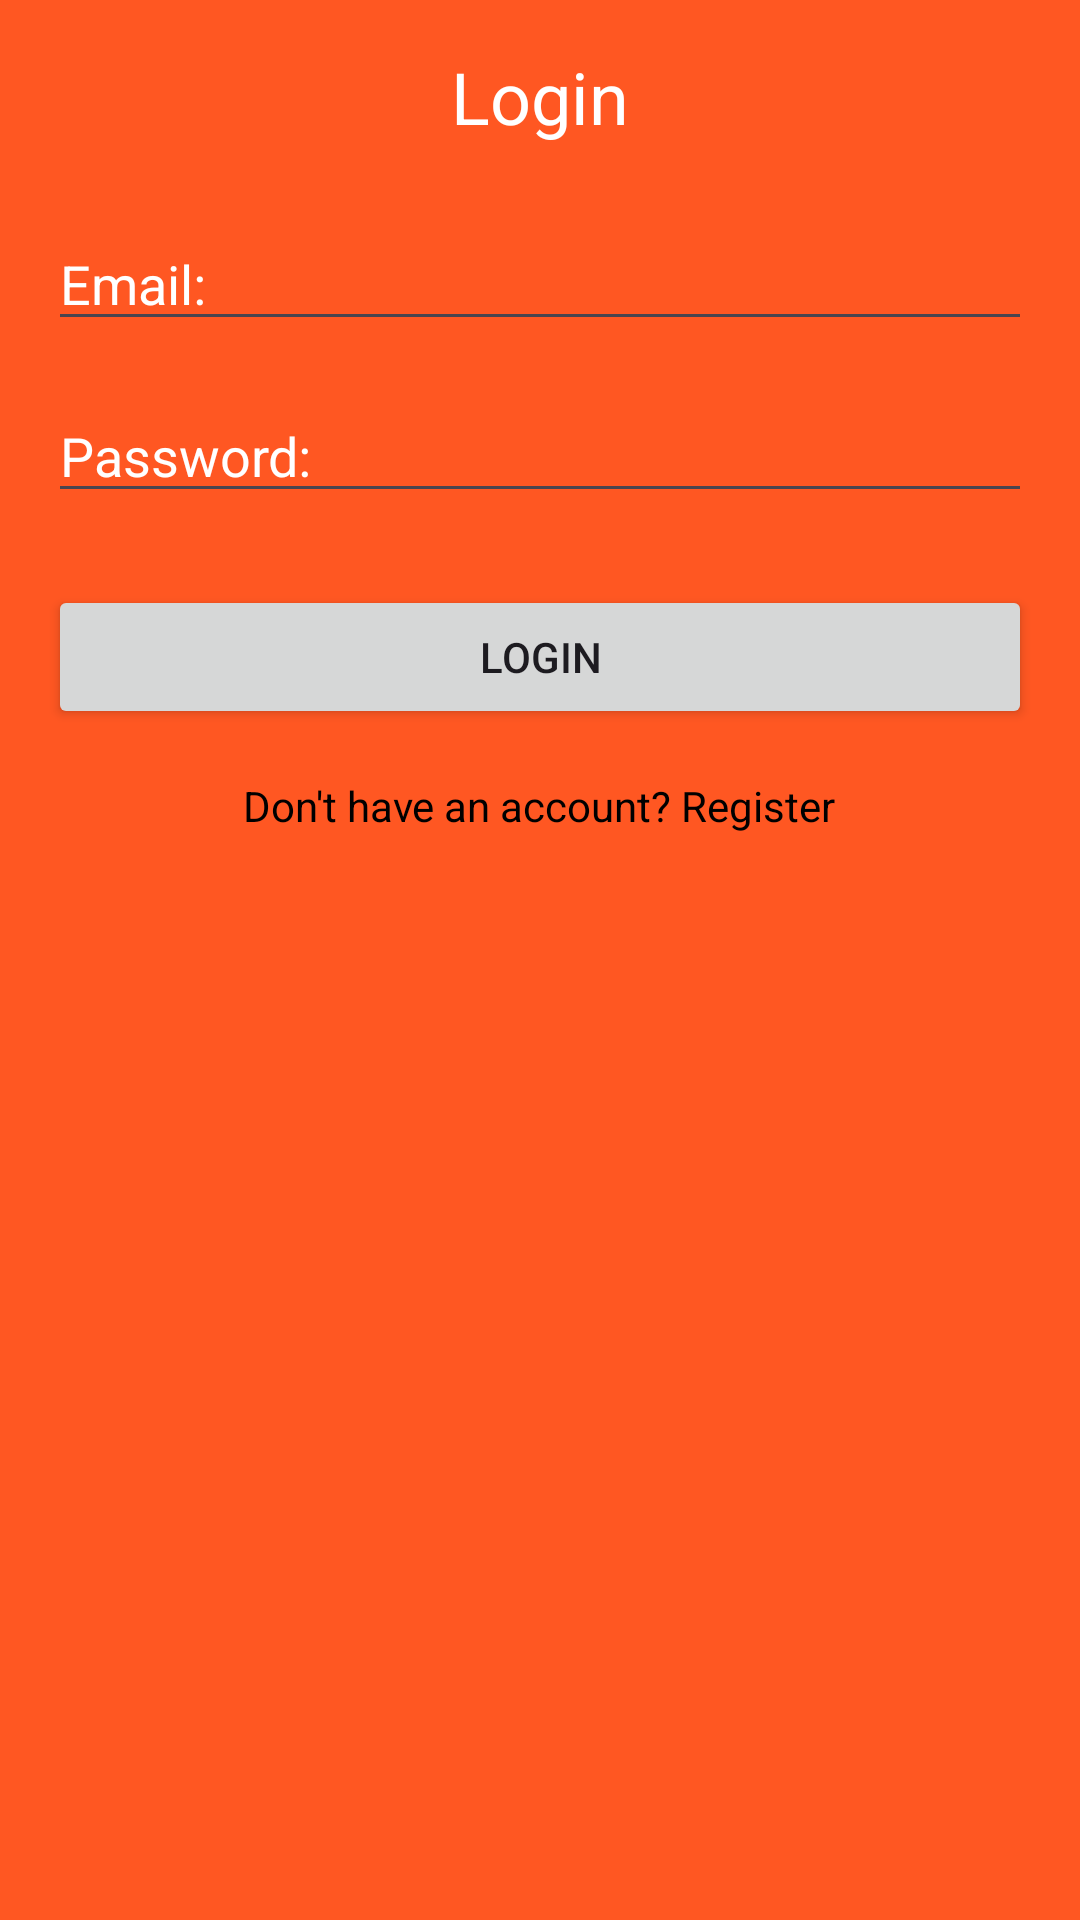

Here is an Android app screen rendered from its layout file. Give the layout XML and the strings, colors and styles it references.
<!-- AndroidManifest.xml: application theme Theme.RecipeApp -->
<!-- res/layout/login_page.xml -->
<?xml version="1.0" encoding="utf-8"?>
<RelativeLayout xmlns:android="http://schemas.android.com/apk/res/android"
    android:layout_width="match_parent"
    android:layout_height="match_parent"
    android:background="@color/orange"
    android:padding="16dp">

    <TextView
        android:id="@+id/textViewTitle"
        android:layout_width="wrap_content"
        android:layout_height="wrap_content"
        android:hint="Login"
        android:textSize="24sp"
        android:layout_centerHorizontal="true"
        android:layout_marginBottom="24dp"/>

    <EditText
        android:id="@+id/editTextEmail"
        android:layout_width="match_parent"
        android:layout_height="wrap_content"
        android:hint="Email: "
        android:inputType="textEmailAddress"
        android:layout_below="@id/textViewTitle"/>

    <EditText
        android:id="@+id/editTextPassword"
        android:layout_width="match_parent"
        android:layout_height="wrap_content"
        android:hint="Password: "
        android:inputType="textPassword"
        android:layout_below="@id/editTextEmail"
        android:layout_marginTop="16dp"/>

    <Button
        android:id="@+id/buttonLogin"
        android:layout_width="match_parent"
        android:layout_height="wrap_content"
        android:text="Login"
        android:layout_below="@id/editTextPassword"
        android:layout_marginTop="24dp"/>

    <TextView
        android:id="@+id/textViewRegister"
        android:layout_width="wrap_content"
        android:layout_height="wrap_content"
        android:text="Don't have an account? Register"
        android:textColor="@color/black"
        android:layout_below="@id/buttonLogin"
        android:layout_centerHorizontal="true"
        android:layout_marginTop="16dp"/>

</RelativeLayout>
<!-- resources referenced by this layout -->
<resources>
  <color name="black">#FF000000</color>
  <color name="orange">#FF5722</color>
  <style name="Theme.RecipeApp" parent="Base.Theme.RecipeApp" />
  <style name="Base.Theme.RecipeApp" parent="Theme.Material3.DayNight.NoActionBar">
          
          
          <item name="android:editTextColor">@color/white</item>
          <item name="android:textColorHint">@color/white</item>
      </style>
  <color name="white">#FFFFFFFF</color>
</resources>
